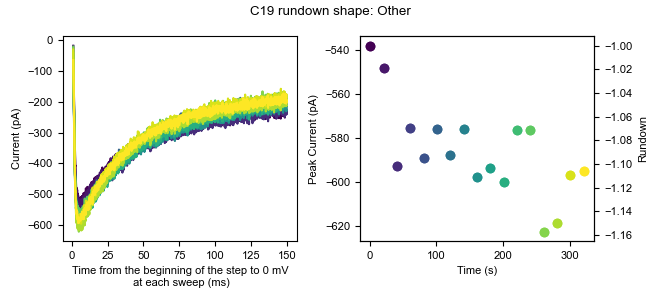

Data behind this chart, as committed beside it:
0, 1, 2, 3, 4, 5, 6, 7, 8, 9, 10, 11, 12, 13, 14, 15, 16
-5.811, 6.466, -1.962, 9.263, -9.914, -5.988, -6.514, 2.242, 3.919, -11.63, -7.609, -4.794, -9.505, 3.957, -4.704, -3.367, 2.728
5.223, 8.043, 7.496, 12.42, 13.73, 1.893, -6.513, 6.971, -0.8092, 0.9782, 8.154, 3.088, -0.04681, 2.381, -7.856, 7.667, 16.92
0.4941, -2.991, 2.768, -14.38, -2.032, -24.9, -19.12, -11.94, -8.69, -17.94, -15.49, -18.98, -7.928, 0.8054, -12.59, -1.79, -0.4239
-5.811, -7.72, -1.962, -11.23, -3.608, -18.6, -4.937, -8.792, -16.57, -19.51, -13.91, -12.67, 1.529, -2.348, -18.89, -6.519, -17.76
0.4941, -21.91, -5.114, -1.771, 1.121, -9.14, -1.784, 11.7, -10.27, -13.21, -6.032, -1.641, -3.2, 3.957, -17.31, 7.668, -2
11.53, 6.466, 1.191, 1.382, 12.15, -10.72, -6.514, -2.487, -2.386, -8.48, -1.304, 6.24, 4.681, 10.26, -9.433, 1.362, 12.19
-4.234, 9.619, 7.496, 1.382, 2.697, -10.72, -12.82, 2.242, 2.344, 2.554, -1.303, -0.06489, -0.04681, 14.99, -18.89, 2.939, 9.034
9.951, 14.35, 13.8, 7.687, 7.425, 8.198, 12.4, 11.7, 5.495, 8.859, 5.001, 9.392, 10.99, 19.72, -1.551, 9.243, 15.34
-2.658, 4.89, -0.3847, 9.263, 2.697, 3.47, 4.521, -0.9112, 3.92, 2.554, -4.456, -6.37, 6.258, 18.14, -7.856, 6.091, 10.61
3.646, 9.619, 9.072, -1.771, 5.849, 0.3173, -4.938, -4.064, -10.27, -3.752, -9.186, -4.794, -1.624, -0.7716, -4.704, -6.52, 2.728
8.375, 12.77, 13.8, 9.263, 4.273, 8.198, 2.944, 2.242, 5.496, -5.328, 3.425, 6.24, 4.681, 7.109, 0.02493, 13.97, 13.76
2.07, 4.89, 10.65, -11.23, 2.696, -4.412, -4.938, -8.792, 0.7668, -5.328, -13.91, -4.794, -0.04781, 0.8044, -6.28, -9.672, 1.152
3.647, 12.77, 13.8, 4.534, -3.609, -1.259, -6.514, 5.394, 0.7668, -3.751, -4.456, -1.641, 7.834, -5.501, -3.127, 6.091, 4.305
11.53, 20.65, 5.92, 7.687, 9.002, 3.469, -0.209, 0.6648, -2.386, 0.9772, 3.425, 7.816, 12.56, 3.957, 0.02493, 17.13, -2.001
6.799, 1.738, -6.69, -3.347, -5.185, 0.3173, -17.55, -11.94, -5.538, -11.63, -7.609, -0.06489, -1.623, -8.653, -11.01, -0.2137, -0.4239
11.53, 9.619, 10.65, 6.11, 10.58, 12.93, 1.367, 10.12, 8.648, 4.13, 0.2715, -1.642, 4.681, 11.84, 3.177, 13.97, 4.304
0.4941, 8.042, 13.8, 12.41, 13.73, 8.198, -3.361, 8.547, 7.072, 4.13, 14.46, 1.511, 3.105, 21.3, 7.906, 17.13, 10.61
11.53, 15.93, 13.8, 15.57, 18.46, 11.35, 6.097, 13.28, 2.344, 2.554, 9.731, 7.817, 20.45, 19.72, 7.907, 13.97, 12.19
-1.083, 14.35, 4.343, -0.1954, 1.12, -2.836, -1.785, 0.6648, -2.386, -0.5988, -13.91, -17.4, -0.04781, 5.533, -3.128, 2.938, 1.152
2.071, 17.5, 4.344, 9.263, 10.58, -2.835, -8.09, -7.216, 5.496, 5.707, -7.609, -1.641, -1.623, 18.14, 12.64, 13.97, 9.034
-5.811, -1.415, 4.343, -0.1954, -6.762, -9.141, -6.514, 0.6648, -7.115, -11.63, -12.34, -7.947, -7.929, 10.26, -7.857, -3.367, -0.4239
16.26, 3.314, 13.8, 9.263, 9.002, -10.72, 1.368, -7.216, 0.7668, -6.904, 9.73, -0.06489, -3.2, 3.957, -1.551, 2.939, -3.577
5.223, 11.2, 10.65, 1.382, 12.15, -5.988, -1.785, 5.395, 3.92, -2.175, -1.304, -4.794, -4.776, 0.8044, -1.551, 2.939, 2.729
2.071, 4.891, 4.344, -3.347, -2.032, -4.411, 6.097, -7.215, -0.8092, -10.06, 3.425, -6.37, 7.834, 0.8054, -9.432, 6.091, 2.729
-4.235, 14.35, -6.691, 4.534, -2.033, -2.836, -1.785, 3.818, -10.27, -5.328, -10.76, 1.511, 3.105, -2.349, -6.28, 2.938, 5.881
3.647, 0.1614, 7.496, 6.111, 5.849, -4.412, -6.514, -4.063, -10.27, -3.751, -1.304, -3.218, 3.105, -10.23, 3.178, -0.2137, -8.306
11.53, 1.738, 4.344, 4.535, 10.58, 3.47, -3.361, 5.395, -2.385, -2.175, -9.185, -9.522, 4.682, 5.533, -4.703, 2.939, 1.153
8.375, 12.77, -1.962, -1.771, 4.273, 6.622, -1.785, 3.818, -2.386, 4.13, 5.001, 7.816, 9.41, 13.41, -3.128, 12.4, -0.4239
11.53, 1.737, 4.343, 7.687, 15.31, -1.259, -6.514, 6.971, 2.343, -6.904, 1.849, 3.087, -4.776, 18.14, 0.02493, 13.97, 9.033
5.223, -6.144, -1.962, 9.263, 7.426, -4.412, -1.785, 5.395, 8.648, 2.554, -4.456, -1.641, -0.04681, -2.348, -1.551, 12.4, -2
9.952, 11.2, 5.92, 20.3, 5.849, -4.412, 4.521, 3.818, 2.343, 7.283, 1.849, 7.817, -3.2, 3.957, -4.703, 21.85, 4.305
0.4941, 3.314, 9.072, 12.42, 1.12, -4.412, -0.208, 0.6658, -10.27, -3.751, 1.849, -0.06489, 6.258, -0.7716, -4.704, 15.55, -3.577
9.951, 17.5, 5.919, 12.41, 7.425, 0.3173, 4.52, 5.394, 2.343, -0.5988, 5.001, 14.12, 6.257, -0.7726, 1.601, 10.82, 4.304
6.799, 17.5, -0.3857, 15.57, -0.4571, 5.045, 1.367, 6.97, 5.495, 2.553, 9.73, -0.06589, 1.528, 18.14, -1.552, 13.97, -0.4249
8.376, 9.619, -0.3847, 12.42, 18.46, -5.988, 1.368, 2.242, 2.343, -3.751, 3.425, -0.06489, -6.352, 13.42, 1.602, 7.667, -5.153
6.799, 14.35, 16.95, 15.57, 16.88, 5.046, 1.368, 0.6658, 0.7668, -0.5978, 3.425, 4.664, 1.529, 7.11, 9.483, 7.668, 10.61
6.799, 1.737, 10.65, 6.11, 12.15, 0.3173, -6.514, 11.7, -2.386, -2.175, -1.304, 6.24, 15.72, 8.685, 1.601, 4.515, 9.033
6.799, 12.77, 4.343, 12.42, 15.31, 5.046, -0.209, 8.547, -3.962, 2.554, 5.001, 9.392, 3.105, 3.957, -11.01, 9.243, -2.001
8.375, 12.77, -3.538, 9.263, 5.849, -10.72, 2.944, -5.64, -3.962, -3.752, -6.033, -4.794, 4.681, -5.501, -9.433, 2.938, 2.728
5.223, -6.144, 9.072, -1.771, 4.273, -5.988, -11.24, -4.063, -3.962, -8.48, -4.456, 10.97, 4.681, 3.957, -4.704, 2.938, -9.882
-1.082, -6.144, 2.767, -15.96, -11.49, -10.72, -17.55, -4.063, -2.386, -10.06, -10.76, 1.511, -4.776, 3.957, -12.59, -1.791, 2.728
13.1, 3.314, 12.23, -14.38, -0.4561, -1.26, -6.514, -0.9112, -10.27, 5.706, -7.609, -0.06489, 3.105, 13.41, 3.177, 4.514, -2.001
9.951, 0.1614, 1.191, 1.381, 7.425, 0.3173, -12.82, -7.216, -15, -5.328, -7.609, 1.511, 1.529, 5.533, -1.551, 9.243, -8.306
-4.235, 8.043, 5.92, 9.263, 7.426, 3.47, 1.368, -4.063, -0.8092, 4.13, -7.609, 3.088, 4.682, 2.381, 3.178, 2.939, -3.577
8.376, 9.619, 12.23, 7.687, 10.58, 5.046, 1.368, 3.818, -3.962, -0.5978, -2.88, 6.24, 9.411, 3.957, 0.02493, 21.85, 20.07
6.799, 14.35, -0.3857, 10.84, 5.849, 3.469, 4.52, 8.547, -2.386, -2.175, 3.425, 4.663, 9.41, -0.7726, -6.28, 18.7, 5.881
0.4941, 6.467, 4.344, 2.958, -0.4561, 1.894, 7.673, 0.6658, -5.538, 0.9782, -7.609, -1.641, 3.106, 8.686, -14.16, 10.82, 4.305
0.4941, -1.415, 16.95, -8.076, 4.273, -2.836, -9.666, -2.487, -3.962, -10.06, -13.91, -7.947, -3.2, -2.348, -4.704, -3.367, -0.4239
6.8, 19.08, 26.41, 17.14, 18.46, 14.5, -0.208, 18, 11.8, 15.17, 8.154, 15.7, 15.72, 16.57, 9.483, 20.28, 10.61
11.53, 8.043, 18.53, 6.111, 7.425, 9.775, -0.208, 8.547, 11.8, 18.32, 0.2715, 9.393, 12.56, 7.109, 7.907, 15.55, 4.305
11.53, 19.08, -5.115, 2.958, -5.185, -2.836, -11.24, -8.792, -8.691, 2.554, -7.609, 3.087, 6.257, 7.109, -7.857, 7.667, 2.728
-2.658, -1.415, -16.15, -14.38, -3.608, -12.29, -20.7, -18.25, -5.538, -11.63, -10.76, -7.946, -3.2, -8.653, -12.59, -14.4, -5.153
13.1, -2.992, 9.072, 9.263, 5.849, -2.836, 1.368, -4.063, 2.343, 4.13, 1.849, 6.24, 6.258, 0.8044, 3.178, -6.52, 5.881
5.223, 9.619, 7.496, -4.923, -0.4561, -5.988, 1.368, -2.487, -8.69, 4.131, -1.303, 1.512, 10.99, 2.381, 1.602, 2.939, -0.4239
24.14, 23.81, 12.23, 9.263, 9.002, 6.622, 9.249, 3.818, 2.343, 13.59, 5.001, 10.97, 7.834, 13.41, 1.601, 13.97, -0.4239
14.68, 22.23, 12.23, 7.687, 2.696, 14.5, 2.944, 3.818, 2.343, -0.5988, 5.001, 14.12, 3.105, 19.72, 12.63, 13.97, 7.457
9.952, -4.567, 4.344, 7.687, -2.032, 8.199, -3.361, -2.487, -7.114, -3.751, -2.88, 3.088, -0.04681, 0.8054, 1.602, -0.2137, -0.4239
13.1, 14.35, 16.95, 4.534, 10.58, -1.259, 6.097, 6.971, -0.8092, 0.9782, -7.609, -7.946, 4.682, 5.533, 1.602, 1.362, -3.577
0.4941, 8.043, 18.53, 13.99, 7.426, 0.3173, 10.83, 6.971, -0.8092, 12.01, 6.578, 18.85, 15.72, 3.957, 0.02493, 7.668, 4.305
5.223, 8.043, 15.38, 6.111, 18.46, 5.046, 6.097, 10.12, 10.22, 7.283, 11.31, 7.817, 12.56, 7.11, 14.21, 15.55, 7.458
... 10,120 more rows
